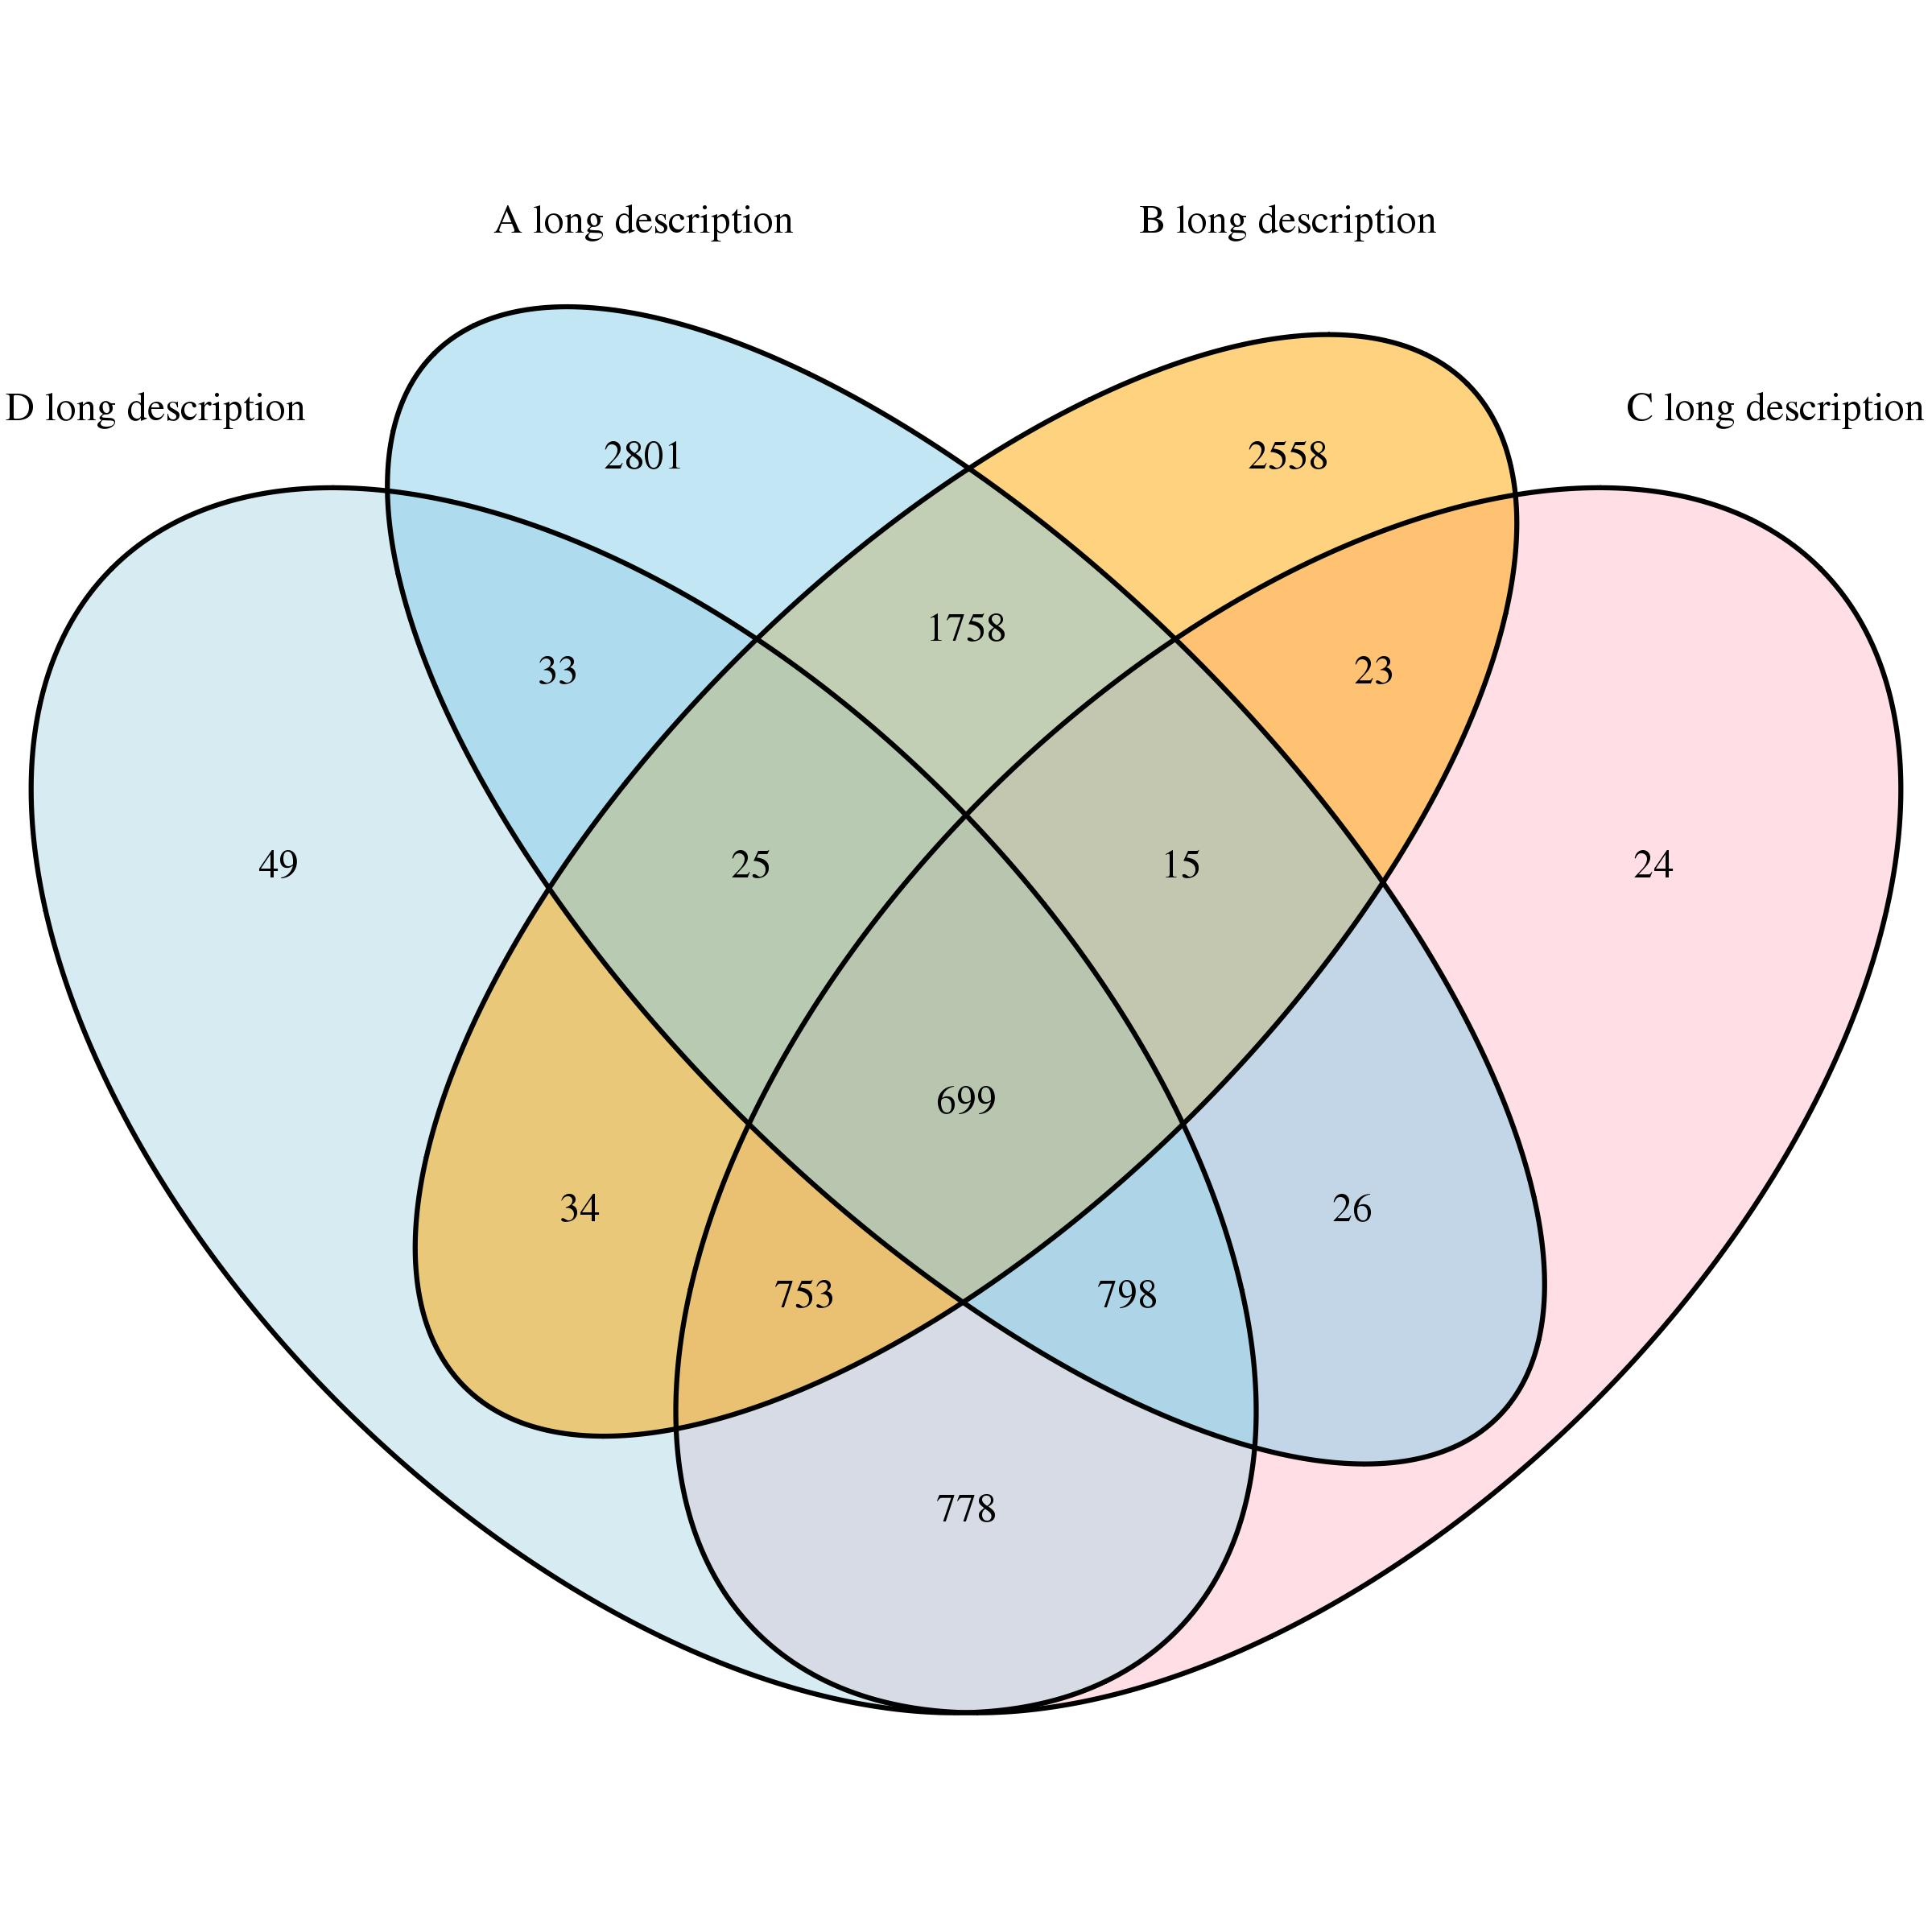

The script that saved this image:
library (VennDiagram)
jpeg (filename="/home/act/software/nickbild/webdata/venn_general/webdata/YpIhABZO/venn/venn.jpg", width=2400, height=2400, res=300)
draw.quad.venn(area1 = 3169, area2 = 3116, area3 = 6155 , area4 = 5865 , n12 = 3028, n13 = 1555, n14 = 1511, n23 = 1538, n24 = 1490, n34 = 2497, n123 = 1497, n124 = 1452, n134 = 724, n234 = 714, n1234 = 699, category=c('D long description', 'C long description', 'A long description', 'B long description'), fill=c('light blue', 'pink', 'skyblue', 'orange') )
dev.off()
svg (filename="/home/act/software/nickbild/webdata/venn_general/webdata/YpIhABZO/venn/venn.svg")
draw.quad.venn(area1 = 3169, area2 = 3116, area3 = 6155 , area4 = 5865 , n12 = 3028, n13 = 1555, n14 = 1511, n23 = 1538, n24 = 1490, n34 = 2497, n123 = 1497, n124 = 1452, n134 = 724, n234 = 714, n1234 = 699, category=c('D long description', 'C long description', 'A long description', 'B long description'), fill=c('light blue', 'pink', 'skyblue', 'orange') )
dev.off()

